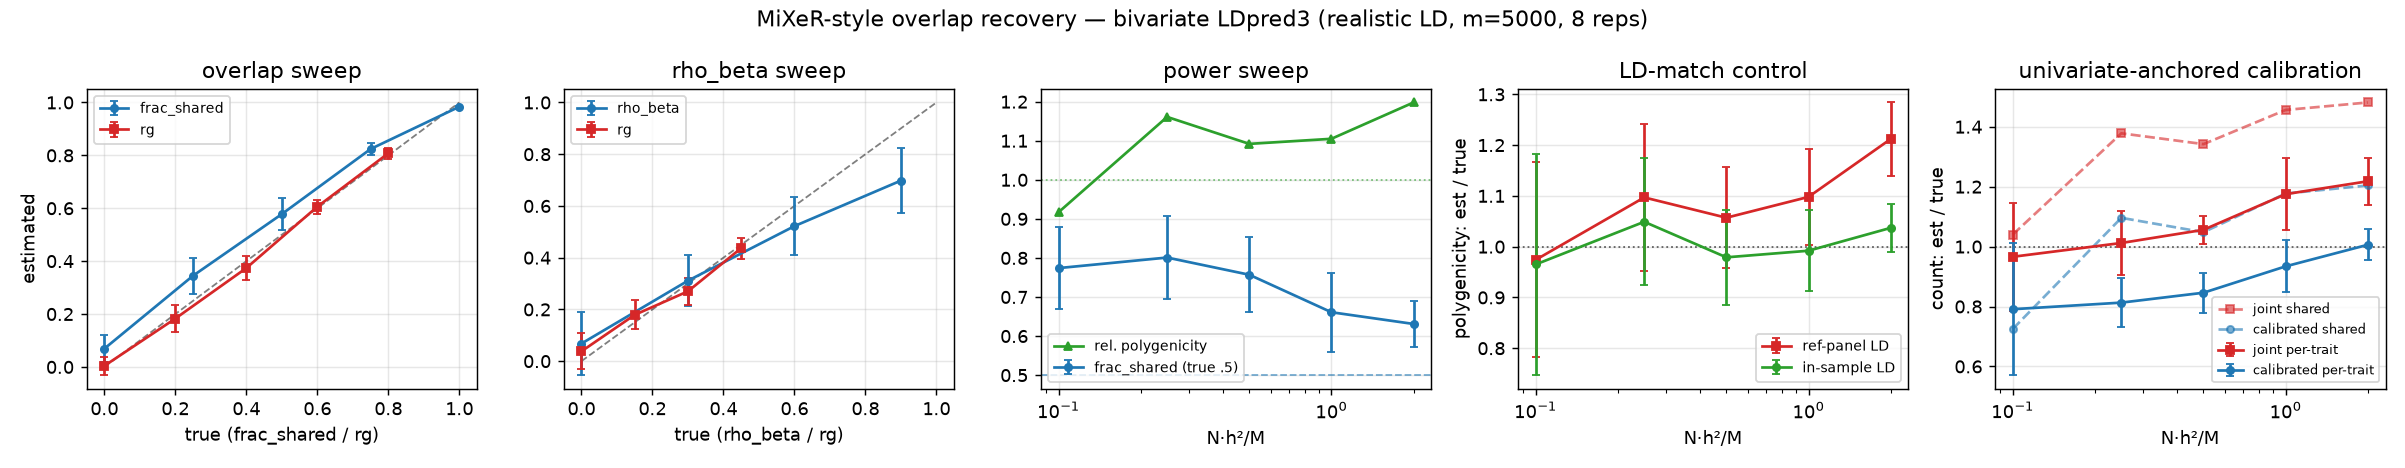

The file beside this chart, header and first rows:
N, calib_relpoly, calib_relpoly_sd, calib_relshared, cov_off, cov_on, frac_shared_hat, frac_shared_sd, insample_relpoly, insample_relpoly_sd, insample_rg, joint_relpoly, joint_relpoly_sd, joint_relshared, lam, ref_relpoly, ref_relpoly_sd, ref_rg, rel_off, rel_on, rel_poly, rel_poly_sd, rg_hat, rg_off
, , , , , , 0.069, 0.052, , , , , , , , , , , , , 1.26, 0.111, 0.004, 
, , , , , , 0.345, 0.068, , , , , , , , , , , , , 1.264, 0.121, 0.183, 
, , , , , , 0.578, 0.06, , , , , , , , , , , , , 1.244, 0.089, 0.374, 
, , , , , , 0.824, 0.022, , , , , , , , , , , , , 1.262, 0.084, 0.606, 
, , , , , , 0.984, 0.004, , , , , , , , , , , , , 1.265, 0.041, 0.808, 
, , , , , , 0.523, 0.051, , , , , , , , , , , , , 1.239, 0.105, 0.038, 
, , , , , , 0.522, 0.07, , , , , , , , , , , , , 1.259, 0.124, 0.179, 
, , , , , , 0.534, 0.042, , , , , , , , , , , , , 1.238, 0.115, 0.27, 
, , , , , , 0.624, 0.069, , , , , , , , , , , , , 1.264, 0.113, 0.437, 
1000, , , , , , 0.774, 0.104, , , , , , , , , , , , , 0.917, 0.159, 0.381, 
2500, , , , , , 0.801, 0.107, , , , , , , , , , , , , 1.161, 0.176, 0.358, 
5000, , , , , , 0.757, 0.096, , , , , , , , , , , , , 1.092, 0.152, 0.392, 
10000, , , , , , 0.661, 0.101, , , , , , , , , , , , , 1.105, 0.114, 0.392, 
20000, , , , , , 0.631, 0.06, , , , , , , , , , , , , 1.198, 0.102, 0.407, 
1000, , , , , , , , 0.965, 0.218, 0.36, , , , , 0.974, 0.192, 0.351, , , , , , 
2500, , , , , , , , 1.049, 0.125, 0.397, , , , , 1.097, 0.144, 0.399, , , , , , 
5000, , , , , , , , 0.979, 0.093, 0.378, , , , , 1.057, 0.099, 0.378, , , , , , 
10000, , , , , , , , 0.992, 0.08, 0.417, , , , , 1.098, 0.095, 0.418, , , , , , 
20000, , , , , , , , 1.037, 0.048, 0.399, , , , , 1.212, 0.072, 0.4, , , , , , 
1000, , , , 0.625, 0.875, , , , , , , , , 1.113, , , , 1.089, 0.839, , , , 0.303
2500, , , , 0.875, 0.75, , , , , , , , , 1.134, , , , 1.035, 0.853, , , , 0.377
5000, , , , 0.75, 0.875, , , , , , , , , 1.125, , , , 1.078, 0.942, , , , 0.397
10000, , , , 0.875, 0.75, , , , , , , , , 1.133, , , , 1.105, 0.99, , , , 0.382
20000, , , , 0.5, 1.0, , , , , , , , , 1.149, , , , 1.139, 1.04, , , , 0.404
1000, 0.791, 0.22, 0.725, , , , , , , , 0.966, 0.181, 1.04, , , , , , , , , 0.308, 
2500, 0.813, 0.082, 1.096, , , , , , , , 1.012, 0.107, 1.378, , , , , , , , , 0.391, 
5000, 0.846, 0.066, 1.048, , , , , , , , 1.056, 0.046, 1.342, , , , , , , , , 0.363, 
10000, 0.934, 0.087, 1.177, , , , , , , , 1.175, 0.121, 1.456, , , , , , , , , 0.407, 
20000, 1.006, 0.052, 1.204, , , , , , , , 1.218, 0.078, 1.481, , , , , , , , , 0.376, 
